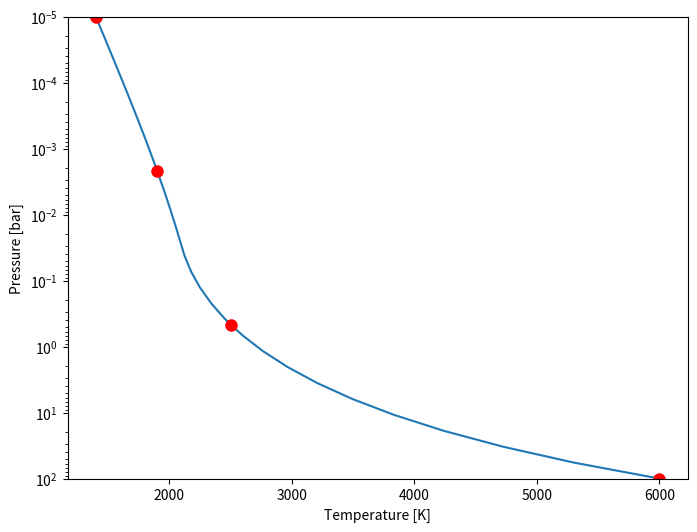

The script that saved this image:
import numpy as np
from scipy.interpolate import interp1d

import matplotlib.pyplot as plt
class PT:
    
    
    def __init__(self, pressure):
        
        self.pressure = pressure
        self.n_atm_layers = len(pressure)
        
    def spline(self, log_P_knots, T_knots, kind='quadratic'):
        ''' Generate a spline interpolation of the PT-profile
        
        Parameters
        ----------
        log_P_knots : array-like
            log10 of the pressure knots
        T_knots : array-like
            Temperature knots
        kind : str, optional
            Kind of spline interpolation, by default 'quadratic'
            
        Returns
        -------
            self : PT
                Returns an instance of the PT class (with self.temperature)
        '''
        assert len(log_P_knots) == len(T_knots), 'log_P_knots and T_knots must have the same length'
        self.log_P_knots = np.array(log_P_knots)
        self.T_knots = np.array(T_knots)
        # Knots for the spline interpolation
        sort = np.argsort(self.log_P_knots) 

        # Pressure knots must be in increasing order
        self.P_knots = 10.0**self.log_P_knots
        
        # use scipy.interpolated.interp1d
        interp = interp1d(self.log_P_knots[sort], np.log10(self.T_knots[sort]), kind=kind)
        self.temperature = 10**interp(np.log10(self.pressure))
        return self.temperature
    
    # def __call__(self, log_P_knots=None, T_knots=None, kind='quadratic',**kwargs):
    #     self.spline(log_P_knots, T_knots, kind=kind)
    #     return self.temperature
        
        
    
    
    def plot(self, ax=None, **kwargs):
        
        if ax is None:
            fig, ax = plt.subplots(1, 1, figsize=(8, 6))
        ax.plot(self.temperature, self.pressure, **kwargs)
        ax.plot(self.T_knots, self.P_knots, 'o', markersize=8, color='red')
        
        ax.set(yscale='log', ylim=(self.pressure.max(), self.pressure.min()), 
               xlabel='Temperature [K]', ylabel='Pressure [bar]')
        return ax
        
        
if __name__=='__main__':
    # Structure of the atmosphere
    logP_max = 2.0
    logP_min = -5.0
    n_layers = 30 # plane-parallel layers
    pressure = np.logspace(logP_min, logP_max, n_layers) # from top to bottom

    log_P_knots = np.linspace(logP_max, logP_min, 4) # bottom to top
    T_knots = np.array([6000., 2500., 1900., 1400.]) # bottom to top
    pt = PT(pressure)
    
    temperature = pt.spline(log_P_knots, T_knots)
    pt.plot()
    plt.show()
    
    